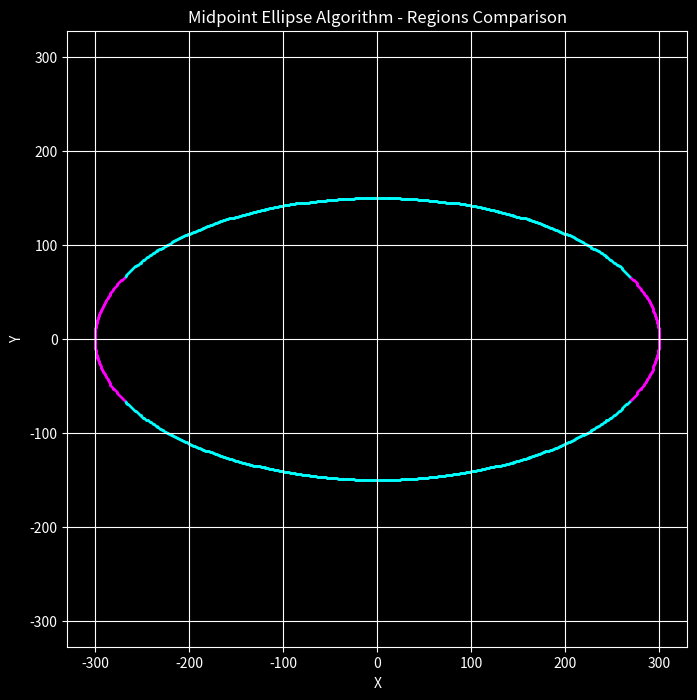

Write the Python code that produced this figure.
import matplotlib.pyplot as plt

plt.style.use('dark_background')

def plot_ellipse_points(xc, yc, x, y, xes, yes, region):
    pts = [
        (x + xc, y + yc),
        (-x + xc, y + yc),
        (x + xc, -y + yc),
        (-x + xc, -y + yc),
    ]
    for px, py in pts:
        xes.append(px)
        yes.append(py)
        if region == 1:
            plt.scatter(px, py, color='cyan', s=1)  # Points from Region 1 in cyan
        else:
            plt.scatter(px, py, color='magenta', s=1)  # Points from Region 2 in magenta

def midpoint_ellipse(rx, ry, xc=0, yc=0):
    rx2 = rx * rx
    ry2 = ry * ry
    x = 0
    y = ry
    xes, yes = [], []

    # Region 1
    p1 = ry2 - (rx2 * ry) + 0.25 * rx2
    plot_ellipse_points(xc, yc, x, y, xes, yes, region=1)

    while 2 * ry2 * x <= 2 * rx2 * y:
        x += 1
        if p1 < 0:
            p1 += 2 * ry2 * x + ry2
        else:
            y -= 1
            p1 += 2 * ry2 * x - 2 * rx2 * y + ry2

        plot_ellipse_points(xc, yc, x, y, xes, yes, region=1)

    # Region 2
    p2 = (ry2 * (x + 0.5) ** 2) + (rx2 * (y - 1) ** 2) - (rx2 * ry2)

    while y >= 0:
        if p2 > 0:
            y -= 1
            p2 -= 2 * rx2 * y + rx2
        else:
            x += 1
            y -= 1
            p2 += 2 * ry2 * x - 2 * rx2 * y + rx2

        plot_ellipse_points(xc, yc, x, y, xes, yes, region=2)

    return xes, yes

def plot_midpoint_ellipse(rx, ry, xc=0, yc=0):
    plt.figure(figsize=(8, 8))
    plt.title("Midpoint Ellipse Algorithm - Regions Comparison")
    plt.xlabel("X")
    plt.ylabel("Y")
    plt.grid(True)
    plt.axis('equal')

    midpoint_ellipse(rx, ry, xc, yc)
    plt.show()

# Example
plot_midpoint_ellipse(300, 150, 0, 0)
